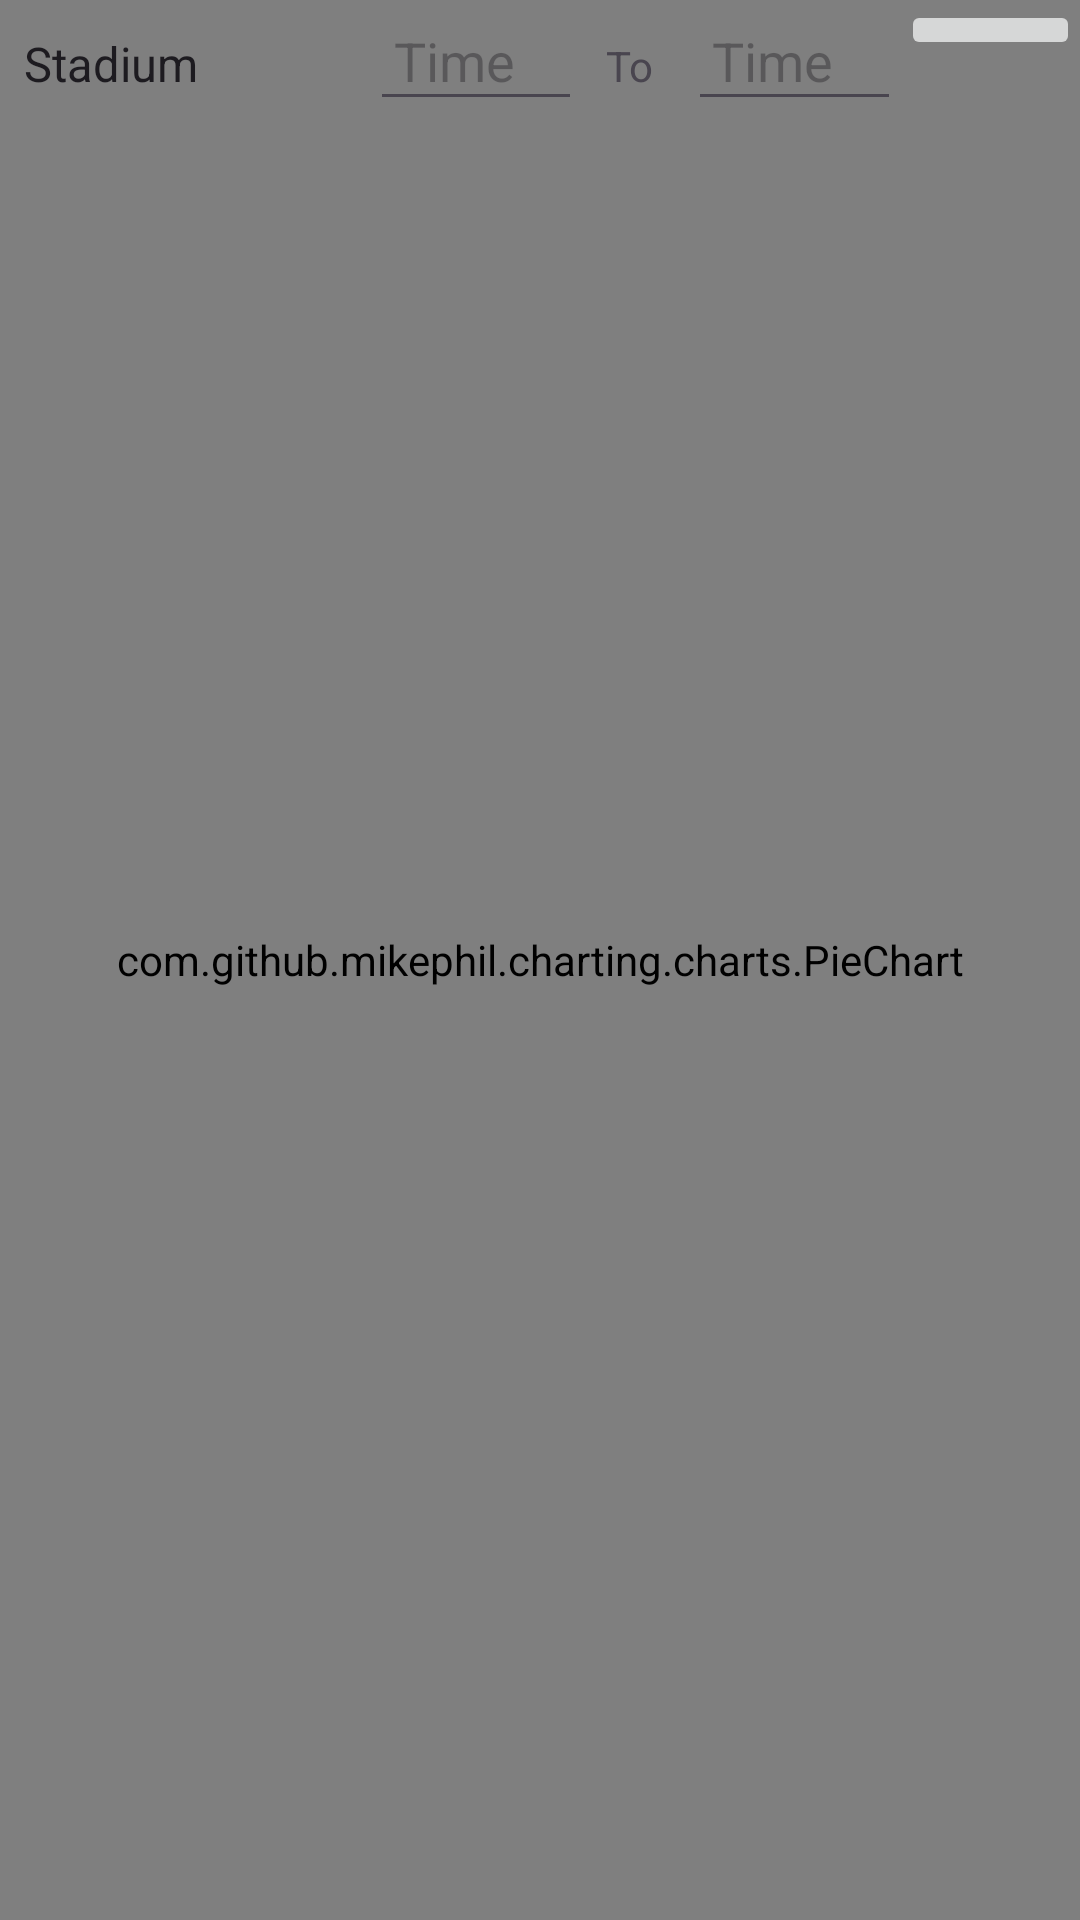

The Android layout XML behind this screen, and the referenced resources:
<!-- AndroidManifest.xml: application theme Theme.UI_project2024 -->
<!-- res/layout/fragment_shorts.xml -->
<?xml version="1.0" encoding="utf-8"?>
<FrameLayout xmlns:android="http://schemas.android.com/apk/res/android"
    xmlns:tools="http://schemas.android.com/tools"
    android:layout_width="match_parent"
    android:layout_height="match_parent"
    xmlns:app="http://schemas.android.com/apk/res-auto"
    tools:context=".ShortsFragment">

    
    <TextView
        android:layout_width="match_parent"
        android:layout_height="match_parent"
        android:text="Shorts Fragment"
        android:gravity="center"
        android:textSize="30sp"
        android:textColor="@color/lavender" />
    <com.github.mikephil.charting.charts.PieChart
        android:id="@+id/pieChart"
        android:layout_width="match_parent"
        android:layout_height="match_parent" />
    <LinearLayout
        android:layout_width="match_parent"
        android:layout_height="wrap_content"
        android:orientation="horizontal">
        <Spinner
            android:id="@+id/spinner_selection"
            android:layout_width="wrap_content"
            android:layout_height="wrap_content"
            android:entries="@array/options_array" />
        <EditText
            android:id="@+id/time1"
            android:layout_width="0dp"
            android:layout_height="wrap_content"
            android:layout_weight="2"
            android:hint="Time"
            android:padding="8dp"
            tools:ignore="Suspicious0dp" />
        <TextView
            android:layout_width="0dp"
            android:layout_height="wrap_content"
            android:layout_weight="1"
            android:padding="8dp"
            android:text="To"
            tools:ignore="Suspicious0dp"/>
        <EditText
            android:id="@+id/time2"
            android:layout_width="0dp"
            android:layout_height="wrap_content"
            android:layout_weight="2"
            android:hint="Time"
            android:padding="8dp"
            tools:ignore="Suspicious0dp" />
        <ImageButton
            android:id="@+id/search_btn"
            android:layout_width="wrap_content"
            android:layout_height="wrap_content"
            android:src="@drawable/baseline_manage_search_24"
            android:layout_weight="1">
        </ImageButton>

    </LinearLayout>

</FrameLayout>
<!-- resources referenced by this layout -->
<resources>
  <string-array name="options_array">
          <item name="Stadium">Stadium</item>
          <item name="Service">Service</item>
      </string-array>
  <color name="lavender">#8692f7</color>
  <style name="Theme.UI_project2024" parent="Base.Theme.UI_project2024" />
  <style name="Base.Theme.UI_project2024" parent="Theme.Material3.DayNight.NoActionBar">
          
          
          <item name="colorPrimary">@color/lavender</item>
          <item name="colorPrimaryVariant">@color/lavender</item>
          <item name="colorOnPrimary">@color/white</item>
          
          <item name="colorSecondary">@color/teal_200</item>
          <item name="colorSecondaryVariant">@color/teal_700</item>
          <item name="colorOnSecondary">@color/black</item>
          
          <item name="android:statusBarColor">?attr/colorPrimaryVariant</item>
      </style>
  <color name="white">#FFFFFFFF</color>
  <color name="teal_200">#FF03DAC5</color>
  <color name="teal_700">#FF018786</color>
  <color name="black">#FF000000</color>
</resources>
